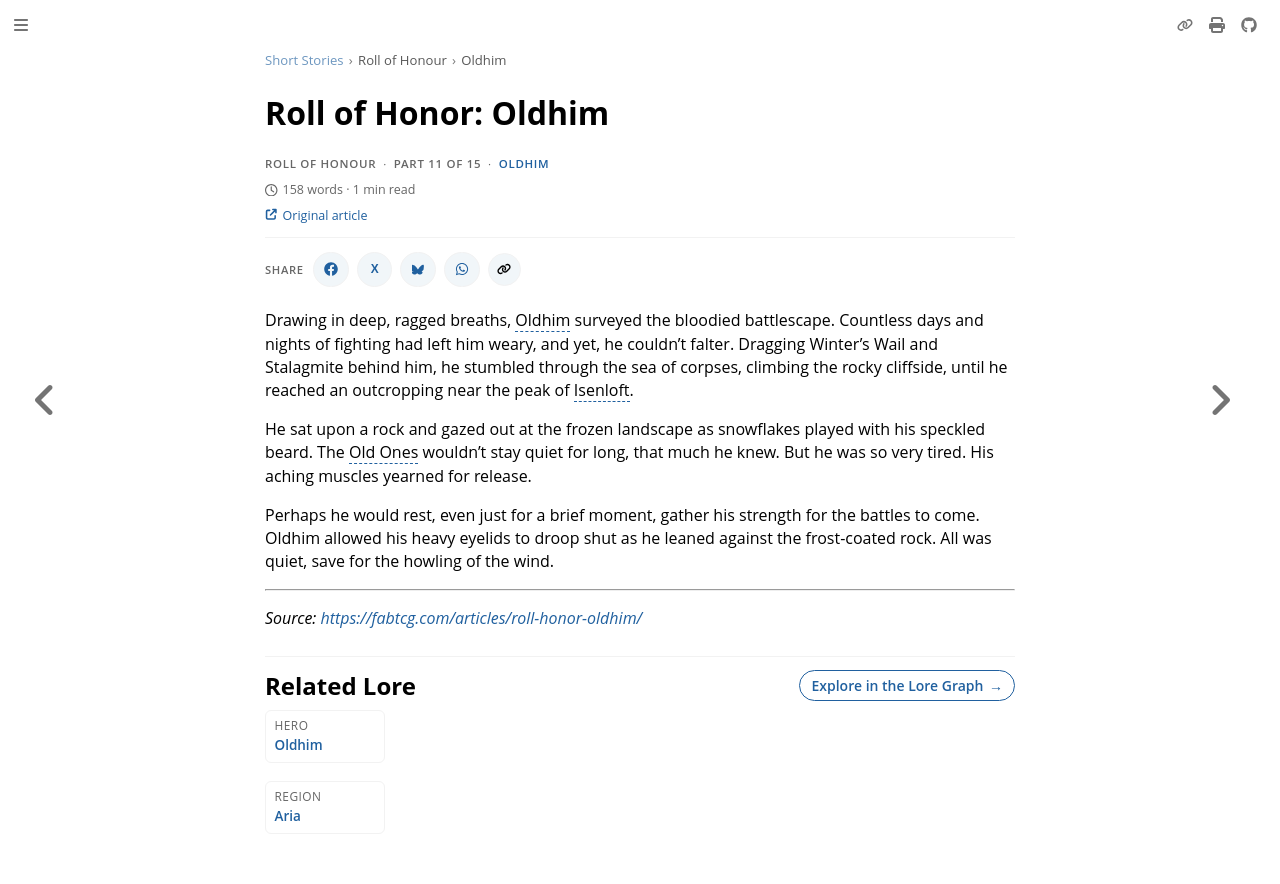

repository: nathaneastwood/fablore · page: short-stories/roll-of-honour/oldhim.html · generator: mdbook

# Roll of Honor: Oldhim

Drawing in deep, ragged breaths, Oldhim surveyed the bloodied battlescape. Countless days and nights of fighting had left him weary, and yet, he couldn't falter. Dragging Winter's Wail and Stalagmite behind him, he stumbled through the sea of corpses, climbing the rocky cliffside, until he reached an outcropping near the peak of Isenloft.

He sat upon a rock and gazed out at the frozen landscape as snowflakes played with his speckled beard. The Old Ones wouldn't stay quiet for long, that much he knew. But he was so very tired. His aching muscles yearned for release.

Perhaps he would rest, even just for a brief moment, gather his strength for the battles to come. Oldhim allowed his heavy eyelids to droop shut as he leaned against the frost-coated rock. All was quiet, save for the howling of the wind.

---

_Source: [https://fabtcg.com/articles/roll-honor-oldhim/](https://fabtcg.com/articles/roll-honor-oldhim/)_
